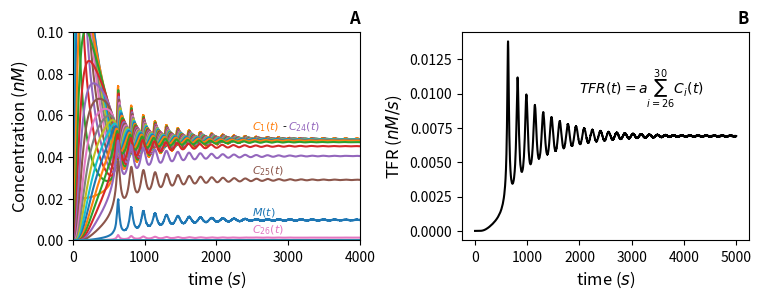

Generate this figure with matplotlib:
# -*- coding: utf-8 -*-
"""
Created on Sun Jun  5 10:38:04 2022

[redacted]
"""

import numpy as np
from scipy import integrate
import matplotlib.pyplot as plt


k1 = 1
k2 = 0.02

k3 = 5
k4 = 0.1
v = 0.1

initial = np.zeros(32)
initial[0] = 20
initial[1] = 15
s = np.arange(1, 31)

b = 25
a = 5

f = np.zeros((30))

for i in range(0, b):
    f[i] = 0

for i in range(b, len(f)):
    f[i] = a


# system of ODEs
def g(t, X, k1, k2, k3, k4, f, v):  # X is state of the system at time t
    T = X[0]
    M = X[1]
    C = X[2:]
    result = np.zeros(len(X))
    result[0] = v * k2 * C[0] + v * sum(C[0:] * f[0:] * s[0:]) - v * k1 * T * M
    result[1] = k2 * C[0] + sum(C[0:] * f[0:] * s[0:]) - k1 * T * M
    result[2] = (
        k1 * T * M
        + k4 * (2 * C[1] + sum(C[2:]))
        - k2 * C[0]
        - k3 * (2 * C[0] ** 2 + sum(C[1:29] * C[0]))
        - f[0] * C[0]
    )
    for i in range(3, len(result) - 1):  # i = 3,4,...,30
        result[i] = (
            k3 * C[i - 3] * C[0]
            + k4 * C[i - 1]
            - k4 * C[i - 2]
            - k3 * C[i - 2] * C[0]
            - f[i - 2] * C[i - 2]
        )

    result[len(result) - 1] = (
        k3 * C[len(result) - 4] * C[0]
        - k4 * C[len(result) - 3]
        - f[len(result) - 3] * C[len(result) - 3]
    )
    return result


if __name__ == "__main__":
    plt.rcParams["text.usetex"] = False
    # Solving the system
    solution = integrate.solve_ivp(
        g,
        (0, 5000),
        initial,
        args=(k1, k2, k3, k4, f, v),
        method="RK45",
        dense_output=True,
    )

    consvquan = np.zeros(len(solution.t))

    for k in range(len(solution.t)):
        consvquan[k] = solution.y[0, k] + v * sum(s[0:] * solution.y[2:, k])

    width = 7.5
    height = 8.75
    fig, axes = plt.subplots(1, 2, figsize=(width, 0.33 * height), layout="constrained")
    ax = axes[0]
    # Plot of solutions
    # plt.rcParams.update({'font.size': 12})
    for i in range(1, 32):
        ax.plot(solution.t, solution.y[i])
    ax.set_xlabel("time ($s$)", size=12)
    ax.set_ylabel("Concentration ($nM$)", size=12)

    # #fission_solution1
    # ax.xlim(0,5000)
    # ax.ylim(0,0.4)
    # #ax.text(1500,0.3,'Each curve represents a solution to...', size = 11)

    # fission_solution2
    ax.set_title("A", loc="right", size=12, fontweight="bold")
    ax.set_xlim(0, 4000)
    ax.set_ylim(0, 0.1)
    # ax.text(1000,0.08, 'Each line represents an oligomer size', size = 11)
    ax.text(2500, 0.012, "$M(t)$", size=8, color="tab:blue")
    ax.text(2500, 0.0035, "$C_{26}(t)$", size=8, color="tab:pink")
    ax.text(2500, 0.032, "$C_{25}(t)$", size=8, color="tab:brown")
    ax.text(2500, 0.053, "$C_1(t)$", size=8, color="tab:orange")
    ax.text(2920, 0.053, "-", size=8, color="black")
    ax.text(3000, 0.053, "$C_{24}(t)$", size=8, color="tab:purple")

    # # #fission_solution3
    # plt.xlim(0,2500)
    # plt.ylim(0,0.075)
    # plt.text(850,0.066,'Each line represents an oligomer size', size = 11)
    # plt.text(2000,0.012, '$M(t)$', size = 11, color = 'tab:blue')
    # plt.text(2000, 0.004, '$C_{26}(t)$', size = 11, color = 'tab:pink')
    # plt.text(2000, 0.033, '$C_{25}(t)$', size = 11, color = 'tab:brown')

    # # #Total Fission Plot
    totalfisrate = np.zeros(len(solution.t))

    totalfisrate = np.sum(f.reshape(-1, 1) * solution.y[2:, :], axis=0)
    ax = axes[1]
    ax.plot(solution.t, totalfisrate, color="black")
    ax.set_title("B", loc="right", size=12, fontweight="bold")
    # ax.plot(solution.t, solution.y[27], color = 'tab:pink')
    ax.set_xlabel("time ($s$)", size=12)
    ax.set_ylabel("TFR ($nM/s$)", size=12)
    ax.text(2000, 0.01, r"$TFR(t) = a \sum_{i=26}^{30} C_i(t)$", size=10)
    # plt.text(3000,0.0018, '$C_{26}(t)$', size = 11, color = 'tab:pink')

    fig.savefig("Fig4.svg")
